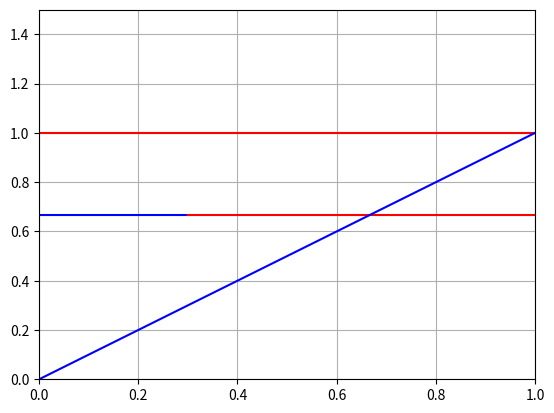

Python code for this plot:
import pylab
import matplotlib.pyplot as plt

i = 0
list1 = []
delta1 = []
while i <= 0.2999:
    list1.append(2/3)
    delta1.append(i)
    i += 0.0001

i = 0.2999
list2 = []
delta2 = []
while i <= 1:
    list2.append(2/3)
    delta2.append(i)
    i += 0.0001

list3 = []
list4 = []
i = 0
while i <= 1:
    list3.append(1)
    list4.append(i)
    i += 0.1

plt.plot(delta1, list1, 'b', delta2, list2, 'r', list4, list3, 'r', list4, list4, 'b')
plt.grid(True)
plt.axis([0, 1, 0, 1.5])
pylab.show()
